Run: headless pygame with SDL's dummy video driver; simulated clock (each Clock.tick advances the game by its frame time, no real sleeping); random seed 0; keys injected as events and as key.get_pressed() state; mouse plan: one left click at the window centre at the start of phase 2, then a move to the lower-right quarter at the start of phase 3.
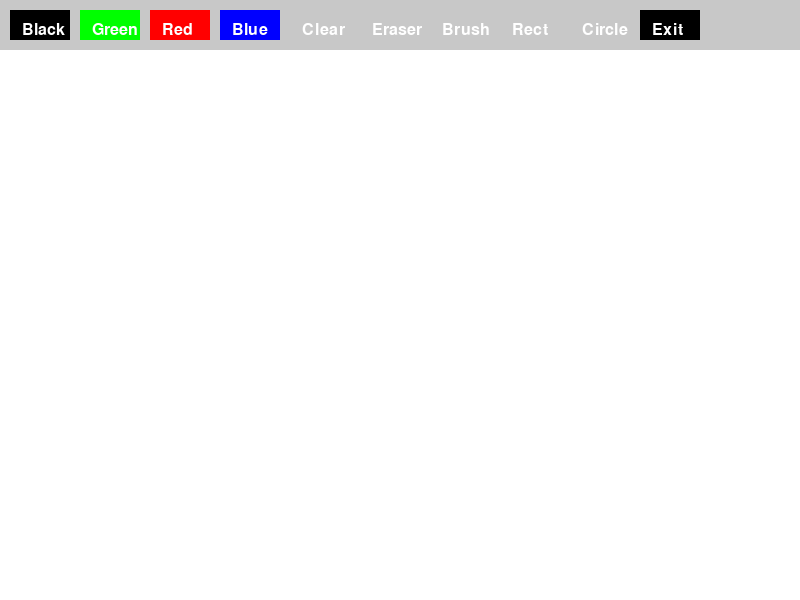
Frame 1 of 4 · flips 1–60 · no input
Frame 2 of 4 · flips 61–180 · clicked the window centre · tapped SPACE, RETURN · held RIGHT (→), D · screen unchanged from frame 1, image omitted
Frame 3 of 4 · flips 181–300 · moved the mouse to the lower-right quarter · held DOWN (↓), S · screen unchanged from frame 2, image omitted
Frame 4 of 4 · flips 301–420 · held LEFT (←), A, UP (↑), W · screen unchanged from frame 3, image omitted

The pygame program that drew these frames:

import pygame
import sys
import math
pygame.init()
width, height = 800, 600
screen = pygame.display.set_mode((width, height))
pygame.display.set_caption('Simple paint')

white = (255, 255, 255)
black = (0, 0, 0)
green = (0, 255, 0)
red = (255, 0, 0)
blue = (0, 0, 255)
gray = (200, 200, 200)


class Button:
    def __init__(self, x, y, width, height, text, color, action):
        self.rect = pygame.Rect(x, y, width, height)
        self.text = text
        self.color = color
        self.action = action

    def draw(self, screen):
        pygame.draw.rect(screen, self.color, self.rect)
        font = pygame.font.Font(None, 24)
        text_surface = font.render(self.text, True, white)
        screen.blit(text_surface, (self.rect.x + 12, self.rect.y + 12))

    def check_action(self, event):
        if event.type == pygame.MOUSEBUTTONDOWN:
            if self.rect.collidepoint(event.pos):
                self.action()


drawing = False
brush_color = black
mode = "brush"
start_pos = None


def set_black():
    global brush_color, mode
    brush_color = black
    mode = "brush"


def set_green():
    global brush_color, mode
    brush_color = green
    mode = "brush"


def set_red():
    global brush_color, mode
    brush_color = red
    mode = "brush"


def set_blue():
    global brush_color, mode
    brush_color = blue
    mode = "brush"


def clear_screen():
    screen.fill(white)


def exit_app():
    pygame.quit()
    sys.exit()


def set_eraser():
    global brush_color, mode
    brush_color = white
    mode = "brush"


def set_brush():
    global mode
    mode = "brush"


def set_rectangle():
    global mode
    mode = "rect"


def set_circle():
    global mode
    mode = "circle"


buttons = [
    Button(10, 10, 60, 30, 'Black', black, set_black),
    Button(80, 10, 60, 30, 'Green', green, set_green),
    Button(150, 10, 60, 30, 'Red', red, set_red),
    Button(220, 10, 60, 30, 'Blue', blue, set_blue),
    Button(290, 10, 60, 30, 'Clear', gray, clear_screen),
    Button(360, 10, 60, 30, 'Eraser', gray, set_eraser),
    Button(430, 10, 60, 30, 'Brush', gray, set_brush),
    Button(500, 10, 60, 30, 'Rect', gray, set_rectangle),
    Button(570, 10, 60, 30, 'Circle', gray, set_circle),
    Button(640, 10, 60, 30, 'Exit', black, exit_app)
]

clear_screen()
while True:
    for event in pygame.event.get():
        if event.type == pygame.QUIT:
            pygame.quit()
            sys.exit()
        if event.type == pygame.MOUSEBUTTONDOWN:
            if event.button == 1:
                drawing = True
                start_pos = event.pos
        elif event.type == pygame.MOUSEBUTTONUP:
            if event.button == 1:
                drawing = False
                if mode == "rect" and start_pos:
                    if mode == "rect" and start_pos:
                        x = min(start_pos[0], event.pos[0])
                        y = min(start_pos[1], event.pos[1])
                        width = abs(event.pos[0] - start_pos[0])
                        height = abs(event.pos[1] - start_pos[1])

                        pygame.draw.rect(screen, brush_color,
                                         (x, y, width, height), 2)

                elif mode == "circle" and start_pos:
                    radius = max(
                        abs(event.pos[0] - start_pos[0]), abs(event.pos[1] - start_pos[1]))
                    pygame.draw.circle(screen, brush_color,
                                       start_pos, radius, 2)

        for button in buttons:
            button.check_action(event)
    if drawing and mode == "brush":
        mouse_x, mouse_y = pygame.mouse.get_pos()
        if mouse_y > 50:
            pygame.draw.circle(screen, brush_color, (mouse_x, mouse_y), 5)

    pygame.draw.rect(screen, gray, (0, 0, width, 50))
    for button in buttons:
        button.draw(screen)

    pygame.display.flip()
